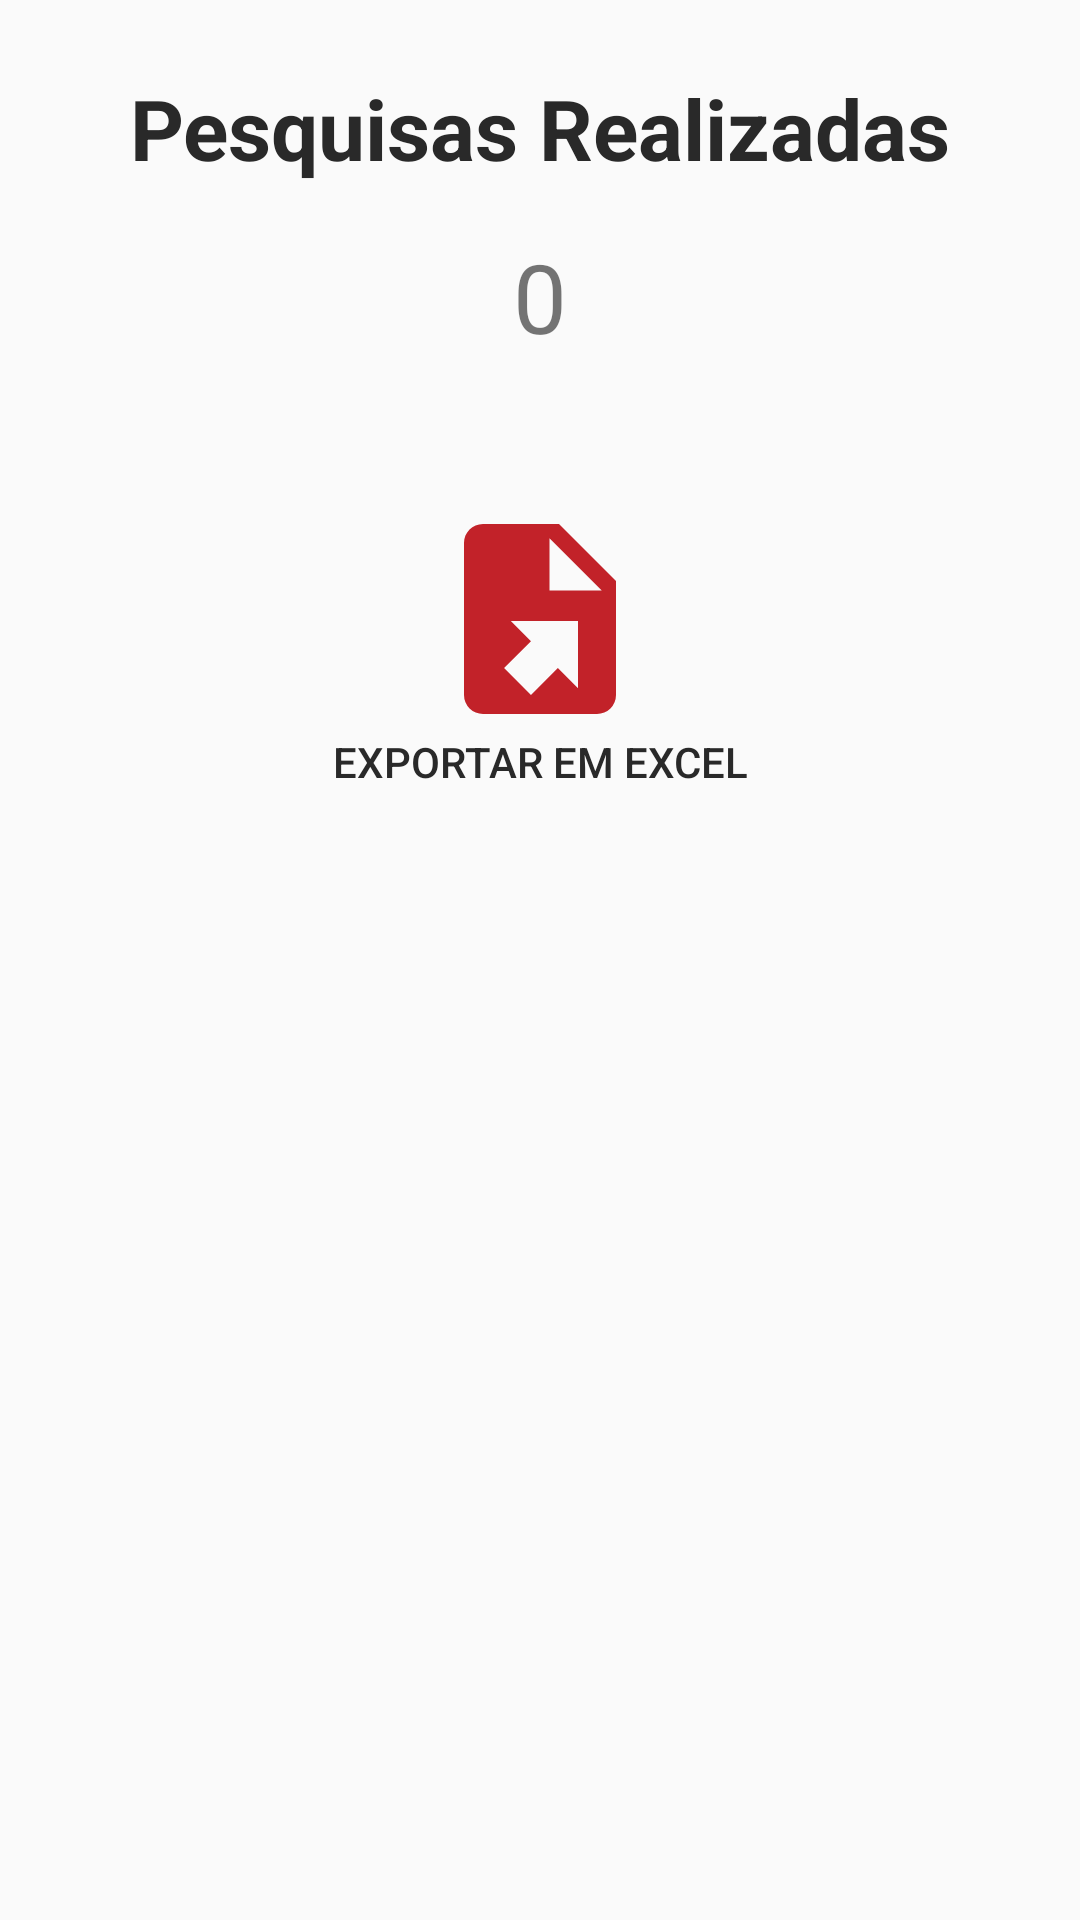

This screen was rendered from an Android layout file. Write that file and the resources it references.
<!-- AndroidManifest.xml: application theme AppTheme -->
<!-- res/layout/fragment_informacoes.xml -->
<?xml version="1.0" encoding="utf-8"?>
<RelativeLayout xmlns:android="http://schemas.android.com/apk/res/android"
    android:layout_width="match_parent"
    android:layout_height="match_parent"
    android:orientation="vertical">

    <TextView
        android:id="@+id/tvTitulo"
        android:layout_width="match_parent"
        android:layout_height="wrap_content"
        android:layout_marginTop="24dp"
        android:gravity="center"
        android:text="@string/titulo_pesquisas_realizadas"
        android:textColor="@color/textColor"
        android:textSize="28sp"
        android:textStyle="bold" />

    <TextView
        android:layout_below="@+id/tvTitulo"
        android:id="@+id/tvQuantidade"
        android:layout_width="match_parent"
        android:layout_height="wrap_content"
        android:layout_marginTop="16dp"
        android:gravity="center"
        android:text="@string/hint_quantidade"
        android:textSize="32sp" />


    <Button
        android:id="@+id/ibExportExcel"
        android:layout_width="150dp"
        android:layout_height="wrap_content"
        android:textColor="@color/textColor"
        android:background="?android:attr/selectableItemBackgroundBorderless"
        android:text="@string/exportar_em_excel"
        android:drawableTop="@drawable/file_export"
        android:layout_centerHorizontal="true"
        android:layout_marginTop="48dp"
        android:layout_below="@+id/tvQuantidade"
        />

</RelativeLayout>
<!-- resources referenced by this layout -->
<resources>
  <color name="textColor">#292929</color>
  <!-- drawable file_export (drawable) -->
  <vector xmlns:android="http://schemas.android.com/apk/res/android"
      android:height="76dp"
      android:width="76dp"
      android:viewportWidth="24"
      android:viewportHeight="24">
      <path android:fillColor="#C22229" android:pathData="M6,2C4.89,2 4,2.9 4,4V20A2,2 0 0,0 6,22H18A2,2 0 0,0 20,20V8L14,2M13,3.5L18.5,9H13M8.93,12.22H16V19.29L13.88,17.17L11.05,20L8.22,17.17L11.05,14.35" />
  </vector>
  <string name="exportar_em_excel">Exportar em Excel</string>
  <string name="hint_quantidade">0</string>
  <string name="titulo_pesquisas_realizadas">Pesquisas Realizadas</string>
  <style name="AppTheme" parent="Theme.AppCompat.Light.DarkActionBar">
          
          <item name="colorPrimary">@color/colorPrimary</item>
          <item name="colorPrimaryDark">@color/colorPrimaryDark</item>
          <item name="colorAccent">@color/colorAccent</item>
          <item name="android:actionMenuTextColor">@android:color/white</item>
          <item name="windowActionBar">false</item>
          <item name="windowNoTitle">true</item>
      </style>
  <color name="colorPrimary">#C22229</color>
  <color name="colorPrimaryDark">#AD0022</color>
  <color name="colorAccent">#C22229</color>
</resources>
